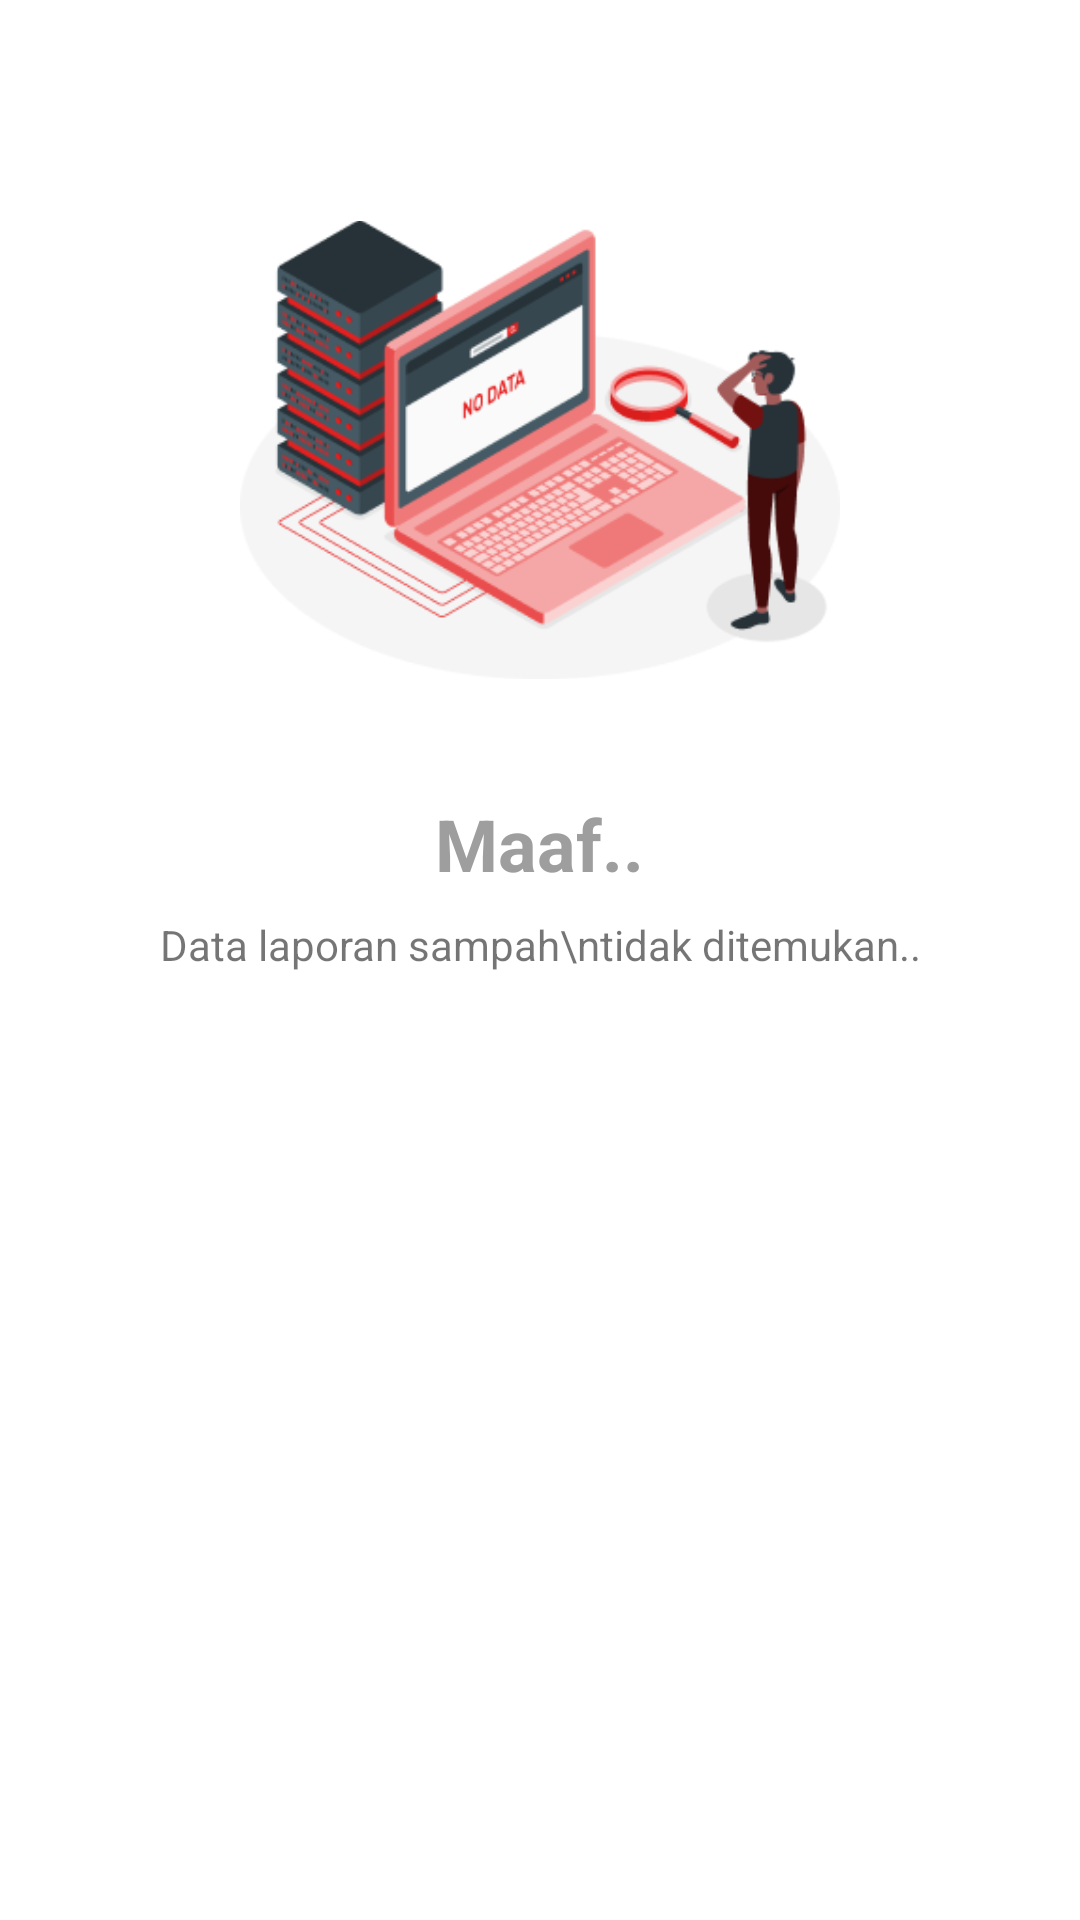

The Android layout XML behind this screen, and the referenced resources:
<!-- AndroidManifest.xml: application theme Theme.MTRTamalate -->
<!-- res/layout/fragment_riwayat_koordinator.xml -->
<?xml version="1.0" encoding="utf-8"?>
<RelativeLayout
    xmlns:android="http://schemas.android.com/apk/res/android"
    android:layout_width="match_parent"
    android:layout_height="match_parent">

    <ImageView
        android:id="@+id/img_kosong"
        android:layout_marginTop="50dp"
        android:layout_centerHorizontal="true"
        android:src="@drawable/img_kosong"
        android:layout_width="200dp"
        android:layout_height="200dp"/>

    <TextView
        android:layout_marginTop="15dp"
        android:id="@+id/tv1"
        android:layout_below="@id/img_kosong"
        android:layout_centerHorizontal="true"
        android:textStyle="bold"
        android:textColor="@color/grey"
        android:textSize="24sp"
        android:text="Maaf.."
        android:layout_width="wrap_content"
        android:layout_height="wrap_content"/>

    <TextView
        android:layout_marginTop="8dp"
        android:layout_centerHorizontal="true"
        android:layout_below="@id/tv1"
        android:gravity="center_horizontal"
        android:text="Data laporan sampah\ntidak ditemukan.."
        android:layout_width="wrap_content"
        android:layout_height="wrap_content"/>

</RelativeLayout>
<!-- resources referenced by this layout -->
<resources>
  <color name="grey">#9E9E9E</color>
  <!-- drawable img_kosong: png bitmap (drawable, 32078 bytes) -->
  <style name="Theme.MTRTamalate" parent="Theme.MaterialComponents.Light.NoActionBar">
          
          <item name="colorPrimary">@color/purple_500</item>
          <item name="colorPrimaryVariant">@color/purple_700</item>
          <item name="colorOnPrimary">@color/white</item>
          
          <item name="colorSecondary">@color/teal_200</item>
          <item name="colorSecondaryVariant">@color/teal_700</item>
          <item name="colorOnSecondary">@color/black</item>
          
          <item name="android:statusBarColor" tools:targetApi="l">?attr/colorPrimaryVariant</item>
          
      </style>
  <color name="purple_500">#E52020</color>
  <color name="purple_700">#B10404</color>
  <color name="white">#FFFFFFFF</color>
  <color name="teal_200">#FF03DAC5</color>
  <color name="teal_700">#FF018786</color>
  <color name="black">#FF000000</color>
</resources>
